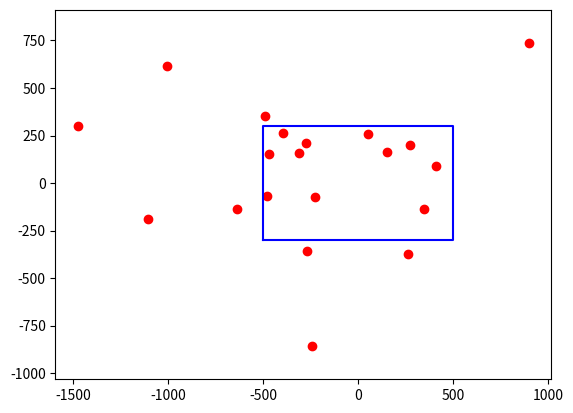

The matplotlib source for this figure:
import numpy as np
import matplotlib.pyplot as plt

x = 1000
y = 600

standard_deviation_x = x / 2
standard_deviation_y = y / 2

number_of_simulation = 1
number_of_strike_each_simulation = 20

for i in range(number_of_simulation):
    hit = 0
    miss  = 0
    point_x = []
    point_y = []
    for i in range(number_of_strike_each_simulation):
        normal_random_num = np.random.randn()
        current_x = standard_deviation_x*normal_random_num
        normal_random_num = np.random.randn()
        current_y = standard_deviation_y*normal_random_num
        point_x.append(current_x)
        point_y.append(current_y)
        
        if abs(current_x) <= standard_deviation_x and abs(current_y) <= standard_deviation_y :
            hit += 1
        else:
            miss += 1
    
    print("Number of hits =" ,hit)
    print("Number of miss =", miss)
    print("Number of Strikes on Target" , round(((hit/number_of_strike_each_simulation)*100) , 2) , "%")
    
    area_x = [-500, 500, 500, -500, -500]
    area_y = [-300, -300, 300, 300, -300]

    plt.plot(area_x, area_y, color="blue")
    plt.scatter(point_x, point_y, color="red")
    plt.axis('equal')
    plt.show()
